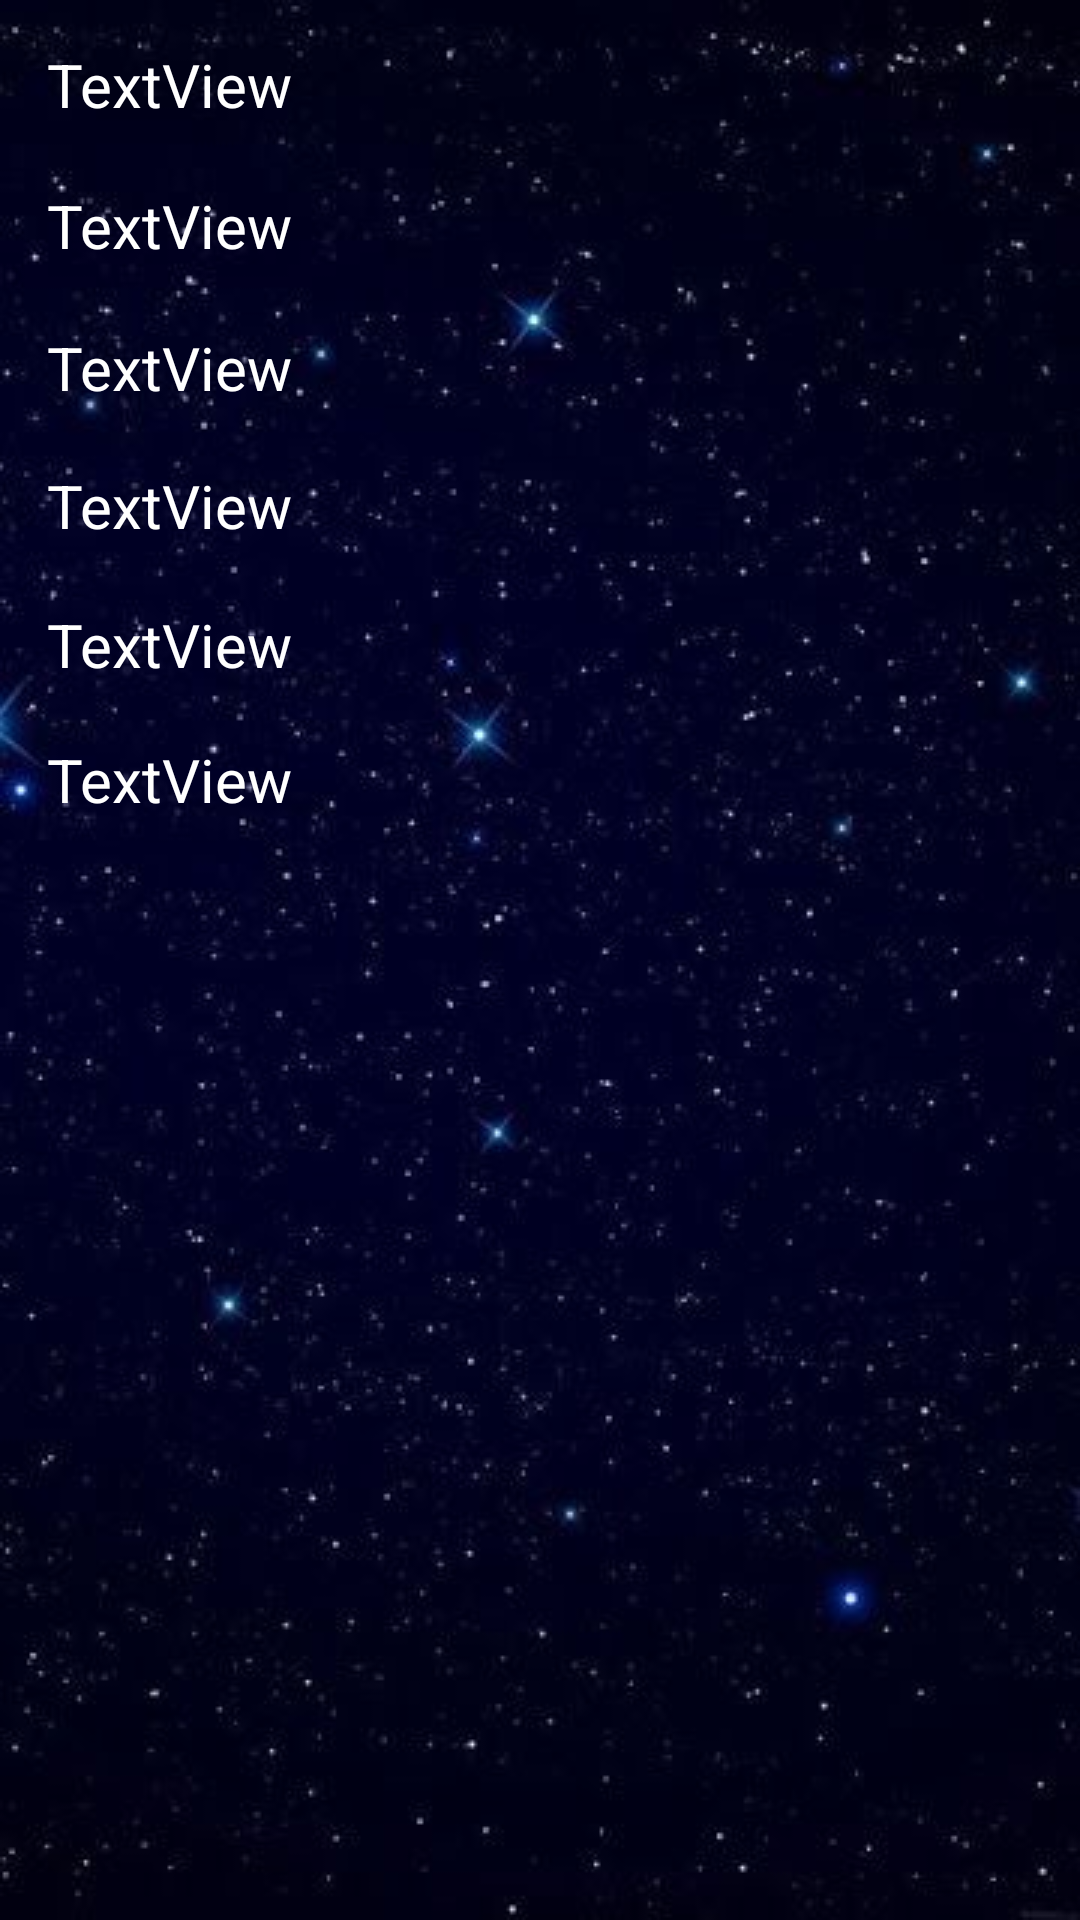

Write the Android layout XML for this screen, with the resource values it uses.
<!-- AndroidManifest.xml: application theme Theme.AppCompat.DayNight.NoActionBar -->
<!-- res/layout/activity_informa_rifles.xml -->
<?xml version="1.0" encoding="utf-8"?>
<android.support.constraint.ConstraintLayout xmlns:android="http://schemas.android.com/apk/res/android"
    xmlns:app="http://schemas.android.com/apk/res-auto"
    xmlns:tools="http://schemas.android.com/tools"
    android:layout_width="match_parent"
    android:layout_height="match_parent"
    tools:context=".informaRifles"
    android:background="@drawable/informarifles">

    <TextView
        android:id="@+id/textViewArma"
        android:layout_width="wrap_content"
        android:layout_height="wrap_content"
        android:layout_marginStart="8dp"
        android:layout_marginLeft="8dp"
        android:layout_marginTop="8dp"
        android:layout_marginEnd="8dp"
        android:layout_marginRight="8dp"
        android:layout_marginBottom="8dp"
        android:lineSpacingExtra="12sp"
        android:text="TextView"
        android:textAppearance="@style/TextAppearance.AppCompat.Body1"
        android:textColor="@color/branco"
        android:textSize="20sp"
        app:layout_constraintBottom_toBottomOf="parent"
        app:layout_constraintEnd_toEndOf="parent"
        app:layout_constraintHorizontal_bias="0.029"
        app:layout_constraintStart_toStartOf="parent"
        app:layout_constraintTop_toTopOf="parent"
        app:layout_constraintVertical_bias="0.011" />

    <TextView
        android:id="@+id/textViewDano"
        android:layout_width="wrap_content"
        android:layout_height="wrap_content"
        android:layout_marginStart="8dp"
        android:layout_marginLeft="8dp"
        android:layout_marginTop="8dp"
        android:layout_marginEnd="8dp"
        android:layout_marginRight="8dp"
        android:layout_marginBottom="8dp"
        android:lineSpacingExtra="12sp"
        android:text="TextView"
        android:textAppearance="@style/TextAppearance.AppCompat.Body1"
        android:textColor="@color/branco"
        android:textSize="20sp"
        app:layout_constraintBottom_toBottomOf="parent"
        app:layout_constraintEnd_toEndOf="parent"
        app:layout_constraintHorizontal_bias="0.029"
        app:layout_constraintStart_toStartOf="parent"
        app:layout_constraintTop_toTopOf="parent"
        app:layout_constraintVertical_bias="0.09" />

    <TextView
        android:id="@+id/textViewCalibre"
        android:layout_width="wrap_content"
        android:layout_height="wrap_content"
        android:layout_marginStart="8dp"
        android:layout_marginLeft="8dp"
        android:layout_marginTop="8dp"
        android:layout_marginEnd="8dp"
        android:layout_marginRight="8dp"
        android:layout_marginBottom="8dp"
        android:lineSpacingExtra="12sp"
        android:text="TextView"
        android:textAppearance="@style/TextAppearance.AppCompat.Body1"
        android:textColor="@color/branco"
        android:textSize="20sp"
        app:layout_constraintBottom_toBottomOf="parent"
        app:layout_constraintEnd_toEndOf="parent"
        app:layout_constraintHorizontal_bias="0.029"
        app:layout_constraintStart_toStartOf="parent"
        app:layout_constraintTop_toTopOf="parent"
        app:layout_constraintVertical_bias="0.324" />

    <TextView
        android:id="@+id/textViewCarregador"
        android:layout_width="wrap_content"
        android:layout_height="wrap_content"
        android:layout_marginStart="8dp"
        android:layout_marginLeft="8dp"
        android:layout_marginTop="8dp"
        android:layout_marginEnd="8dp"
        android:layout_marginRight="8dp"
        android:layout_marginBottom="8dp"
        android:lineSpacingExtra="12sp"
        android:text="TextView"
        android:textAppearance="@style/TextAppearance.AppCompat.Body1"
        android:textColor="@color/branco"
        android:textSize="20sp"
        app:layout_constraintBottom_toBottomOf="parent"
        app:layout_constraintEnd_toEndOf="parent"
        app:layout_constraintHorizontal_bias="0.029"
        app:layout_constraintStart_toStartOf="parent"
        app:layout_constraintTop_toTopOf="parent"
        app:layout_constraintVertical_bias="0.246" />

    <TextView
        android:id="@+id/textViewMododetiro"
        android:layout_width="wrap_content"
        android:layout_height="wrap_content"
        android:layout_marginStart="8dp"
        android:layout_marginLeft="8dp"
        android:layout_marginTop="8dp"
        android:layout_marginEnd="8dp"
        android:layout_marginRight="8dp"
        android:layout_marginBottom="8dp"
        android:lineSpacingExtra="12sp"
        android:text="TextView"
        android:textAppearance="@style/TextAppearance.AppCompat.Body1"
        android:textColor="@color/branco"
        android:textSize="20sp"
        app:layout_constraintBottom_toBottomOf="parent"
        app:layout_constraintEnd_toEndOf="parent"
        app:layout_constraintHorizontal_bias="0.029"
        app:layout_constraintStart_toStartOf="parent"
        app:layout_constraintTop_toTopOf="parent"
        app:layout_constraintVertical_bias="0.399" />

    <TextView
        android:id="@+id/textViewDisponivel"
        android:layout_width="wrap_content"
        android:layout_height="wrap_content"
        android:layout_marginStart="8dp"
        android:layout_marginLeft="8dp"
        android:layout_marginTop="8dp"
        android:layout_marginEnd="8dp"
        android:layout_marginRight="8dp"
        android:layout_marginBottom="8dp"
        android:lineSpacingExtra="12sp"
        android:text="TextView"
        android:textAppearance="@style/TextAppearance.AppCompat.Body1"
        android:textColor="@color/branco"
        android:textSize="20sp"
        app:layout_constraintBottom_toBottomOf="parent"
        app:layout_constraintEnd_toEndOf="parent"
        app:layout_constraintHorizontal_bias="0.029"
        app:layout_constraintStart_toStartOf="parent"
        app:layout_constraintTop_toTopOf="parent"
        app:layout_constraintVertical_bias="0.169" />

    <ImageView
        android:id="@+id/imageView"
        android:layout_width="364dp"
        android:layout_height="233dp"
        android:layout_marginStart="16dp"
        android:layout_marginLeft="16dp"
        android:layout_marginTop="130dp"
        android:layout_marginEnd="31dp"
        android:layout_marginRight="31dp"
        android:layout_marginBottom="58dp"
        app:layout_constraintBottom_toBottomOf="parent"
        app:layout_constraintEnd_toEndOf="parent"
        app:layout_constraintStart_toStartOf="parent"
        app:layout_constraintTop_toBottomOf="@+id/textViewMododetiro"
        />


</android.support.constraint.ConstraintLayout>
<!-- resources referenced by this layout -->
<resources>
  <color name="branco">#FFFFFF</color>
  <!-- drawable informarifles: jpg bitmap (drawable, 26651 bytes) -->
</resources>
